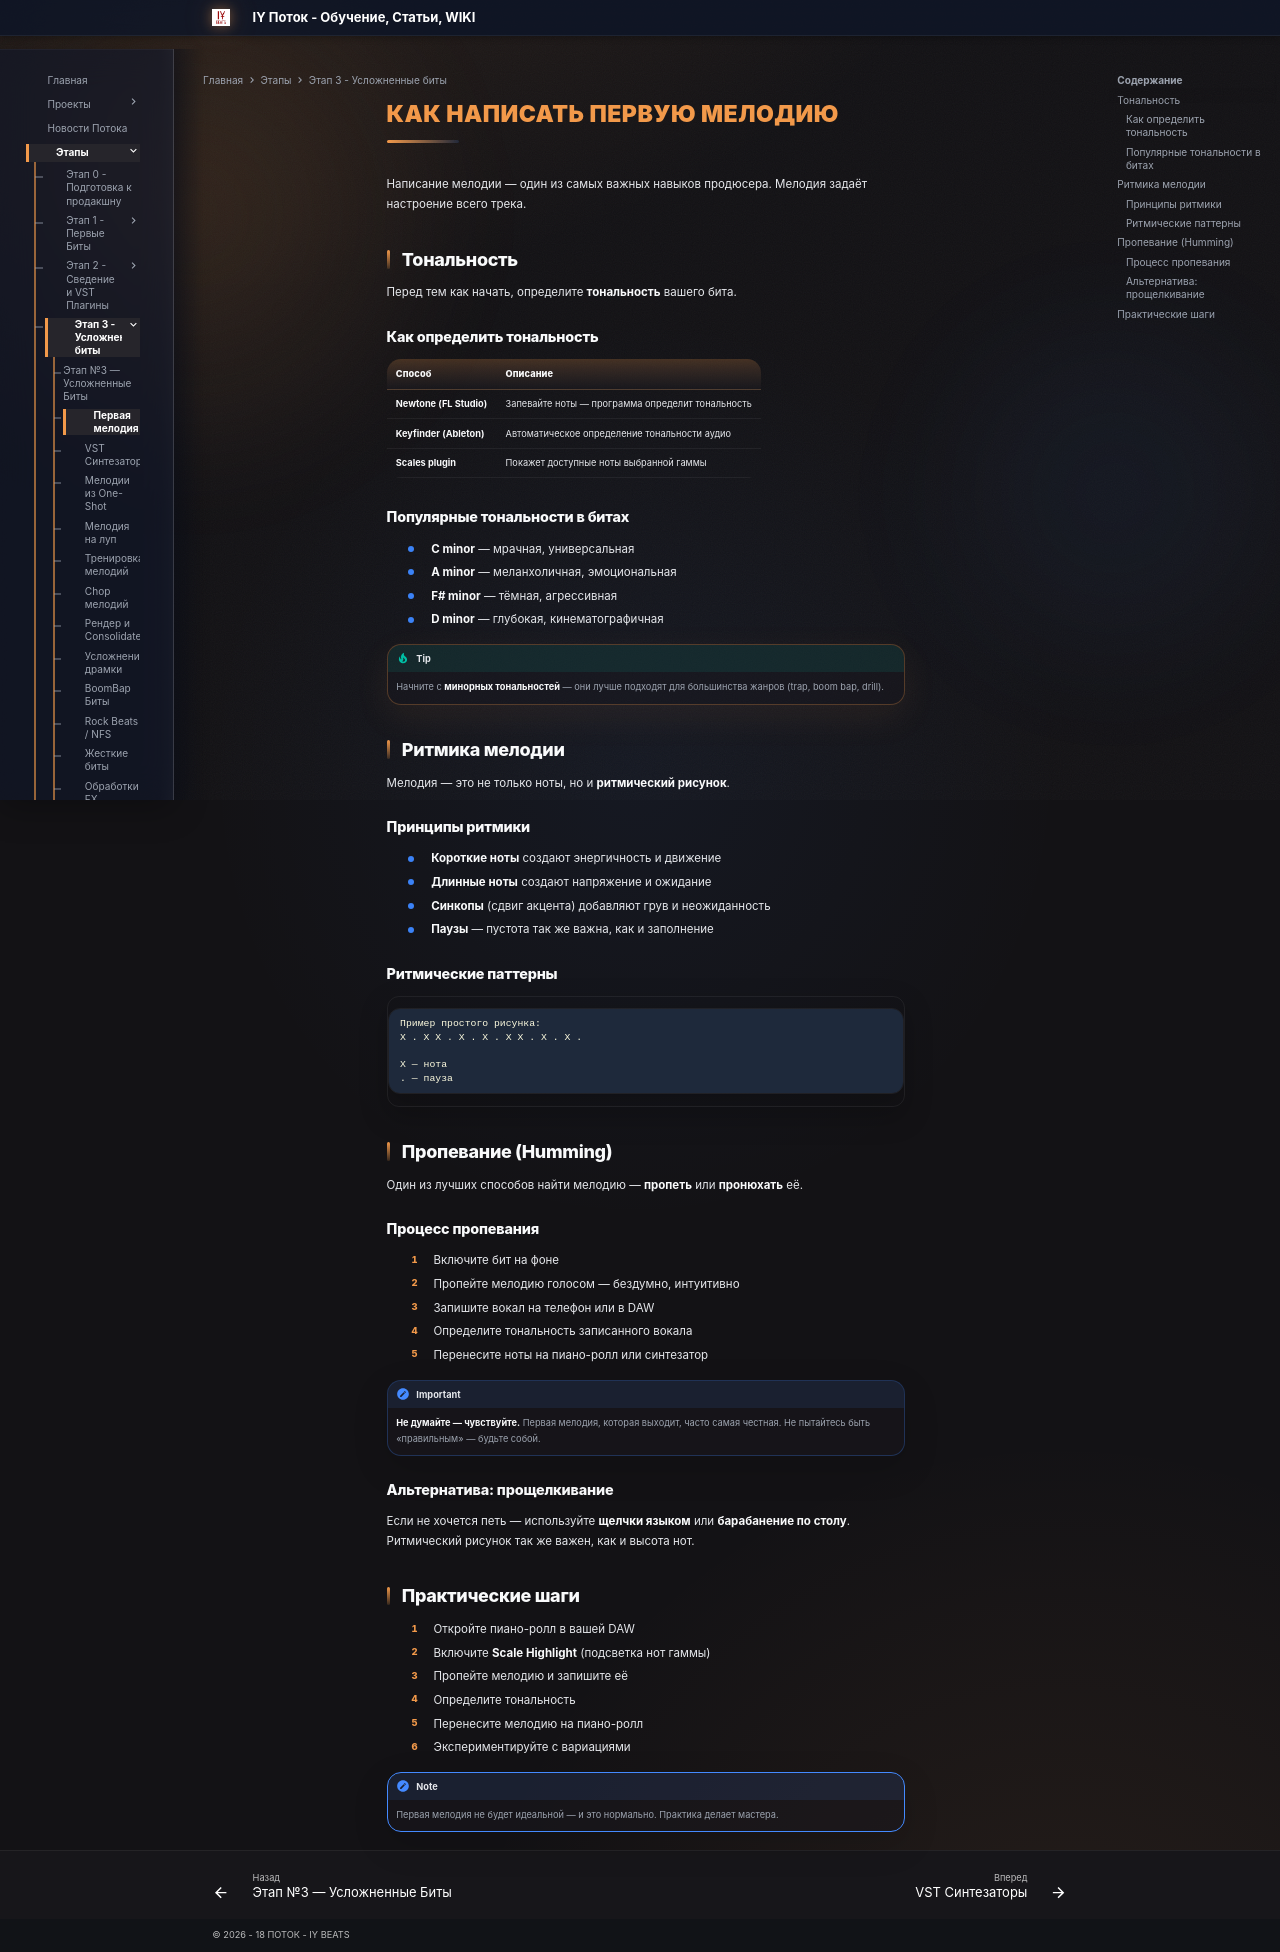

repository: programmcompose/potoksite · page: etap3/pervaya-melodiya/index.html · generator: mkdocs

# Как написать первую мелодию

Написание мелодии — один из самых важных навыков продюсера. Мелодия задаёт настроение всего трека.

## Тональность

Перед тем как начать, определите **тональность** вашего бита.

### Как определить тональность

| Способ | Описание |
|---|---|
| **Newtone (FL Studio)** | Запевайте ноты — программа определит тональность |
| **Keyfinder (Ableton)** | Автоматическое определение тональности аудио |
| **Scales plugin** | Покажет доступные ноты выбранной гаммы |

### Популярные тональности в битах

- **C minor** — мрачная, универсальная
- **A minor** — меланхоличная, эмоциональная
- **F# minor** — тёмная, агрессивная
- **D minor** — глубокая, кинематографичная

!!! tip
    Начните с **минорных тональностей** — они лучше подходят для большинства жанров (trap, boom bap, drill).

## Ритмика мелодии

Мелодия — это не только ноты, но и **ритмический рисунок**.

### Принципы ритмики

- **Короткие ноты** создают энергичность и движение
- **Длинные ноты** создают напряжение и ожидание
- **Синкопы** (сдвиг акцента) добавляют грув и неожиданность
- **Паузы** — пустота так же важна, как и заполнение

### Ритмические паттерны

```
Пример простого рисунка:
X . X X . X . X . X X . X . X .

X — нота
. — пауза
```

## Пропевание (Humming)

Один из лучших способов найти мелодию — **пропеть** или **пронюхать** её.

### Процесс пропевания

1. Включите бит на фоне
2. Пропейте мелодию голосом — бездумно, интуитивно
3. Запишите вокал на телефон или в DAW
4. Определите тональность записанного вокала
5. Перенесите ноты на пиано-ролл или синтезатор

!!! important
    **Не думайте — чувствуйте.** Первая мелодия, которая выходит, часто самая честная. Не пытайтесь быть «правильным» — будьте собой.

### Альтернатива: прощелкивание

Если не хочется петь — используйте **щелчки языком** или **барабанение по столу**. Ритмический рисунок так же важен, как и высота нот.

## Практические шаги

1. Откройте пиано-ролл в вашей DAW
2. Включите **Scale Highlight** (подсветка нот гаммы)
3. Пропейте мелодию и запишите её
4. Определите тональность
5. Перенесите мелодию на пиано-ролл
6. Экспериментируйте с вариациями

!!! note
    Первая мелодия не будет идеальной — и это нормально. Практика делает мастера.
